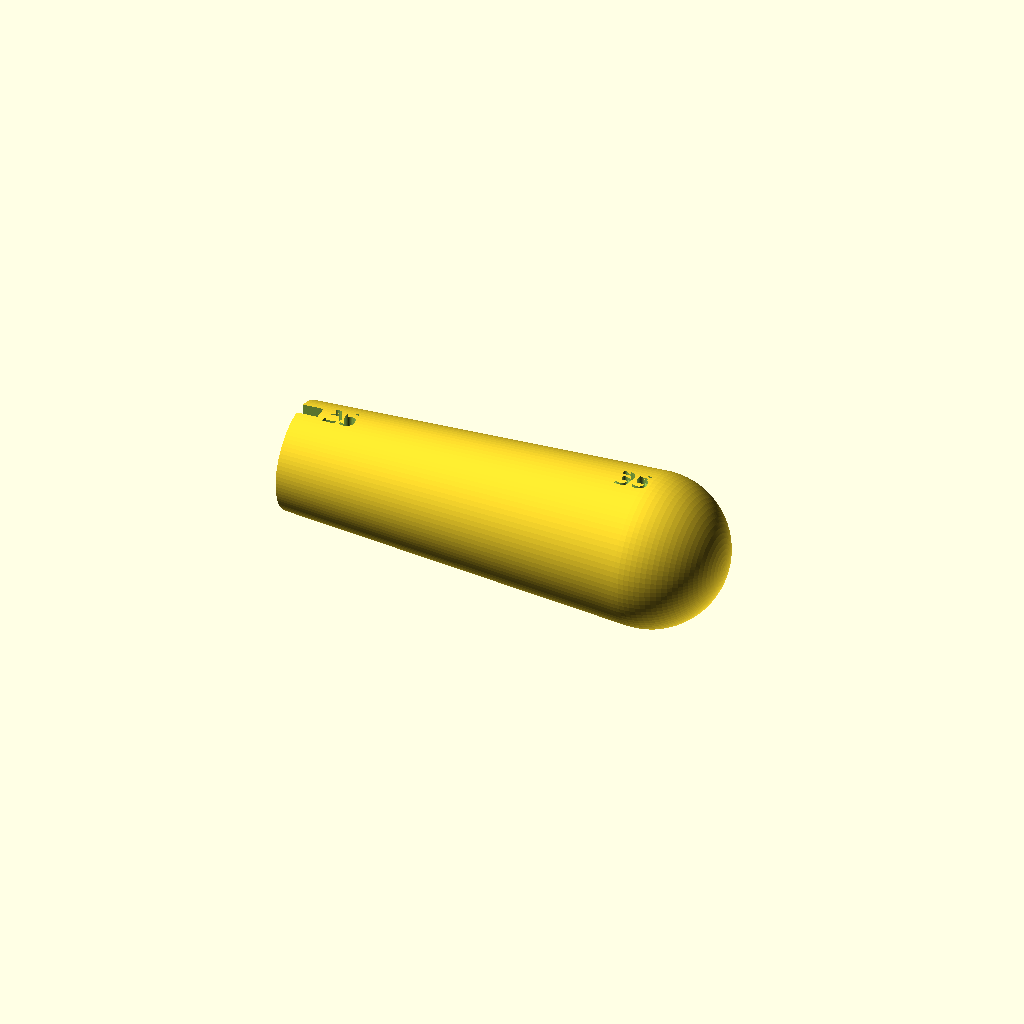
Cell 1: rendered with the file's own defaults.
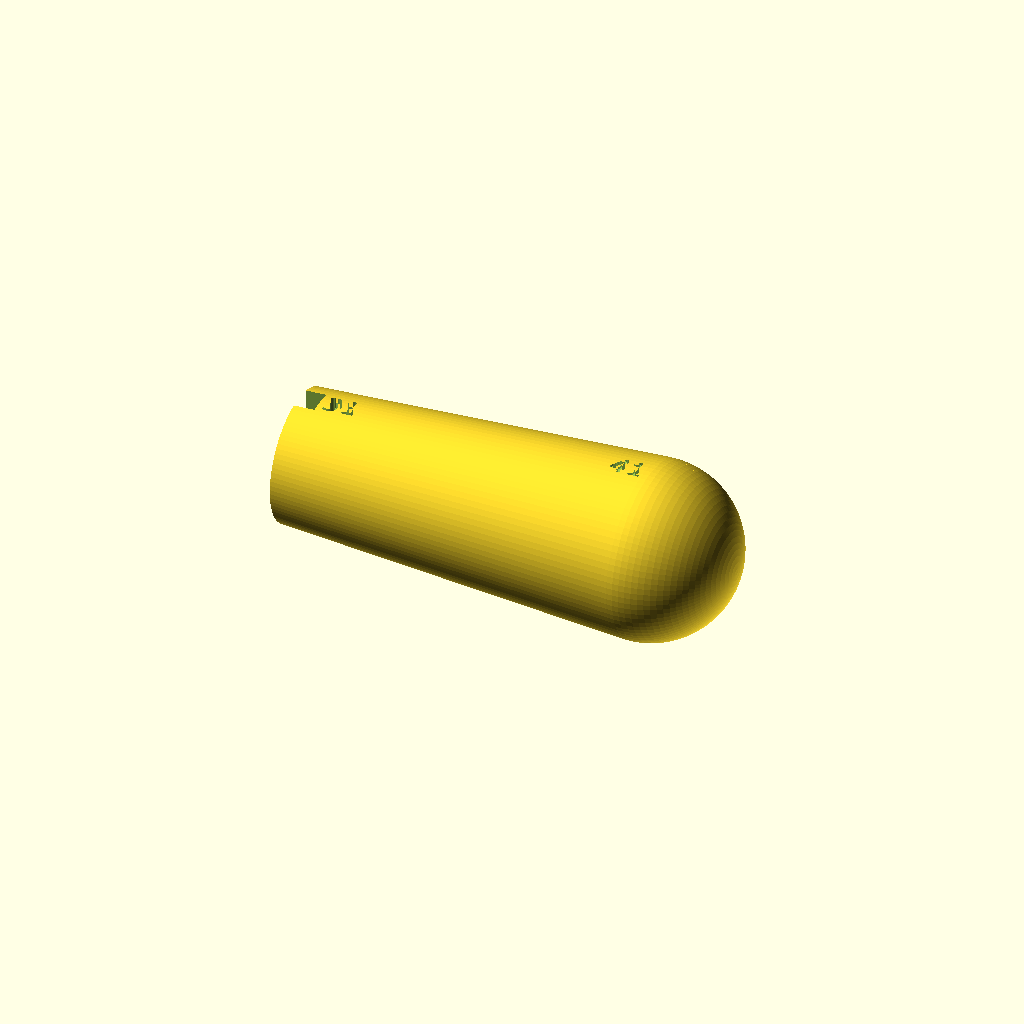
Cell 2: the same model with wt = 6.
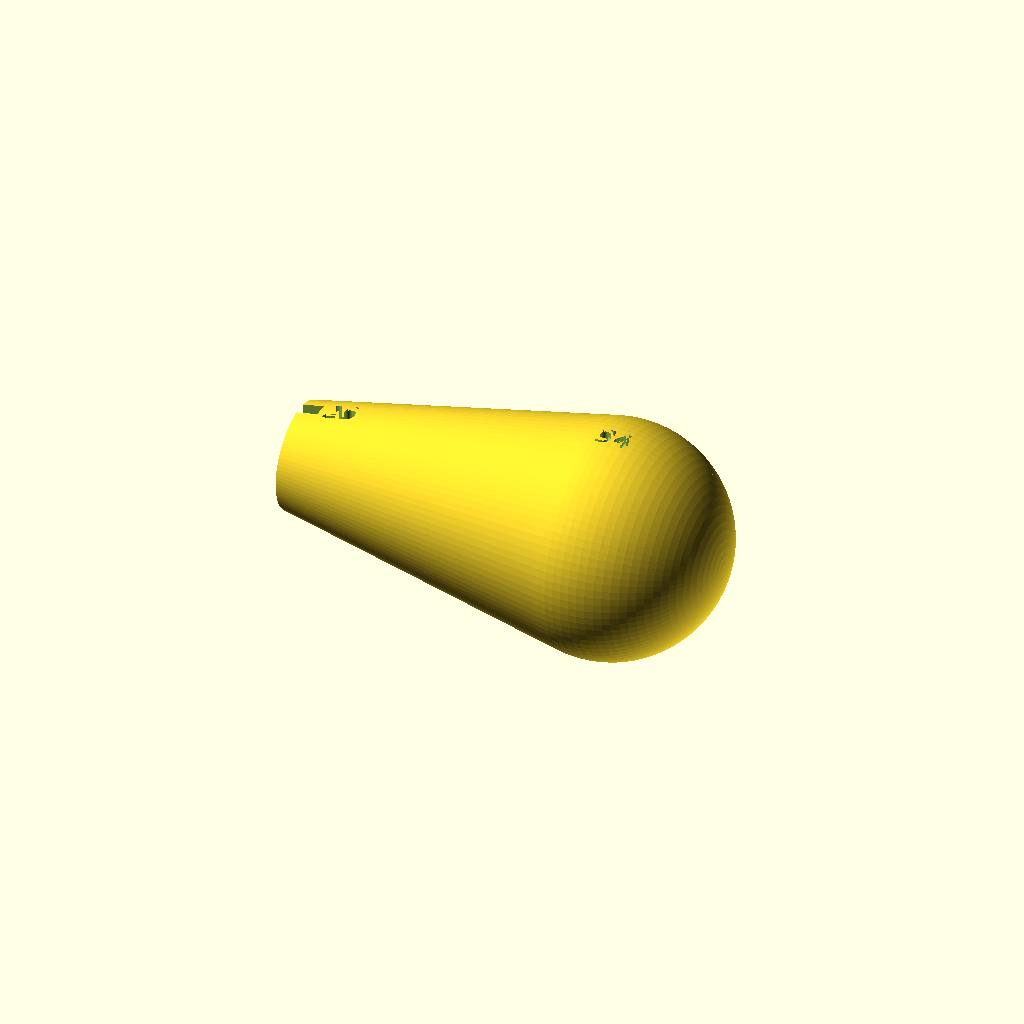
Cell 3: db = 38 (everything else at default).
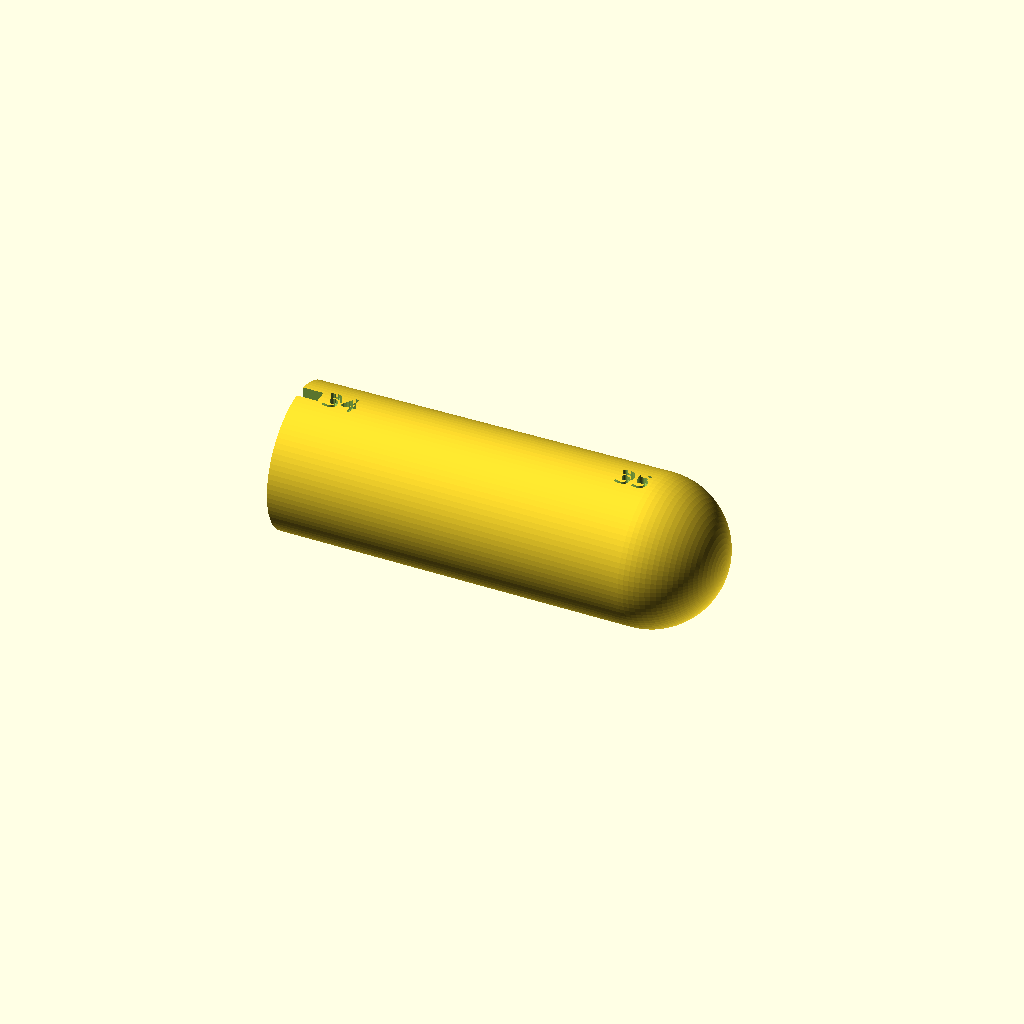
Cell 4: the same model with wf = 18.
All cells are drawn from one camera (rotation 55°, 0°, 25°, orthographic, colour scheme Cornfield), so only the parameter changes between them.
Source of the model, models/cutlery-extender/cutlery-extender.scad:
$fn = 90;
eps = 0.01;
tol = 0.1;

// general parameters
// wall thickness
wt = 3;

// xy projection parameters
// diameter on the back of the spoon/fork handle
db = 19;
// front width of the spoon/fork handle
wf = 9;
// handle length
hl = 94;

// z parameters
// cuttlery handle thickness
// NOTE: 2.5 for spoon, 2.4 for fork
ht = 2.5;
// back curved area thickness
bat = 8;
// back curver area length
bal = 30;

// C-lock parameters
// - C-lock cutlery in the y axis
// - cl_ is used as pefix
//// locking pins diameter
//cl_d = 3;
// locking pins height
cl_h = 5;

// B-lock parameter
// - cutlery lock in the back of the extended handle
// - bl_ is used as prefix
// B-lock length
bl_l = 7;

// pins used in the C-lock
module pins(fd=wf+2*wt)
{
    /*
    // lock pins are in the middle of the space between the cutlery hole and the border
    lp_y_off = (wf/2+wt+ht/2)/2;
    translate([0,-lp_y_off,0])
        cylinder(d=cl_d,h=cl_h);
    translate([0,lp_y_off,0])
        cylinder(d=cl_d,h=cl_h);
    */
    difference()
    {
        // main body
        cylinder(d=fd,h=cl_h);
        // right cut
        translate([wt/2,-fd/2,-eps])
            cube([fd,fd,cl_h+2*eps]);
        // left cube
        translate([-fd-wt/2,-fd/2,-eps])
            cube([fd,fd,cl_h+2*eps]);
        // cutlery cut
        translate([-fd/2,-ht/2,-eps])
            cube([fd,ht,cl_h+2*eps]);
    }
}

// C-lock module used for fixing cutlery in the extender
module c_lock(  fd = wf+2*wt,
                left_handed = false)
{
    difference()
    {
        // main disk
        cylinder(d=fd,h=wt);
        // hole for cutlery
        y_off = left_handed ? 0 : db;
        translate([-wf/2,-ht/2,-eps])
            cube([fd-wt,ht,fd+2*eps]);
        
        // debug label
        f_s = 3;
        translate([fd/4,f_s/2+ht/2,wt-0.5+eps])
            linear_extrude(0.5)
                text(font="Consolas:style=Regular",
                size=f_s, halign="center", valign="center",
                text = str(fd));
    }
    // lock pins
    translate([0,0,wt])
        pins(fd);
    
}

//c_lock();


module handle_hole(left_handed = false)
{
    y_off = left_handed ? db : 0;
    translate([0,y_off,0])
    difference()
    {
        // main shape in the size of the back hole
        hull()
        {
            // rounded back
            translate([hl-db/2,0,0])
                hull()
                {
                    cylinder(d=db,h=bat);
                    translate([0,-db,0])
                        cylinder(d=db,h=bat);
                }   
            // WTF???
            translate([0,-wf/2,0])
                hull()
                {
                    cube([1,wf,bat]);
                    translate([0,-db,0])
                        cube([1,wf,bat]);
                }
        }
        
        // cutting front part
        translate([-eps,-3*db/2,ht])
            cube([hl-bal,2*db,bal]);
        
        // cutting for b-lock
        translate([hl-bl_l,-db,0])
            cube([bl_l,db,db]);
        
    }
    
    // adding hole for the cutlery handle
    _y_off = left_handed ? db : 0;
    translate([hl-db/2,-y_off+_y_off,0])
        cylinder(d=db,h=bat);
}

//handle_hole();

// VARIABLE PARAMETERS
// fd - front diameter
//    - is diameter closer to the spoon/fork front end (that part that is in contact with mouth)
// bd - back diameter
//    - is diameter of the sphere on the back end
// left_handed - determines whether the cutlery extender is used by left handed user
module handle(  fd = wf+2*wt,
                bd = db+2*wt,
                left_handed=true)
{
    difference()
    {
        translate([eps,0,ht/2])
            rotate([0,90,0])
                hull()
                {
                    // front area
                    cylinder(d=fd,h=1);
                    // back ball
                    translate([0,0,hl-db/2])
                        sphere(d=bd);
                }
       
        // drilling diameter labels
        f_s = 5;
        translate([cl_h + f_s,0,fd/2+ht/2-1])
            linear_extrude(100)
                text(font="Consolas:style=Regular",
                size=f_s, halign="center", valign="center",
                text = str(fd));

        translate([hl-f_s-bd/4,0,bd/2+ht/2-1])
            linear_extrude(100)
                text(font="Consolas:style=Regular",
                size=f_s, halign="center", valign="center",
                text = str(bd));            
        
        // hole for the cutlery        
        handle_hole(left_handed=left_handed);
        
        // C-lock hole
        clh_t = 2*tol + wt;
        translate([-eps,-clh_t/2,-bd/2+ht/2])
            cube([cl_h,clh_t+tol,bd]);
    }
}

//handle();

//c_lock(fd = wf+2*wt);



handle( fd = wf+2*wt+10,
        bd = db+2*wt+10,
        left_handed=true);
Customizer parameters (derived from the source; name, type, default, range or options):
eps: number, default 0.01
tol: number, default 0.1
wt: number, default 3
db: number, default 19
wf: number, default 9
hl: number, default 94
ht: number, default 2.5
bat: number, default 8
bal: number, default 30
cl_h: number, default 5
bl_l: number, default 7
